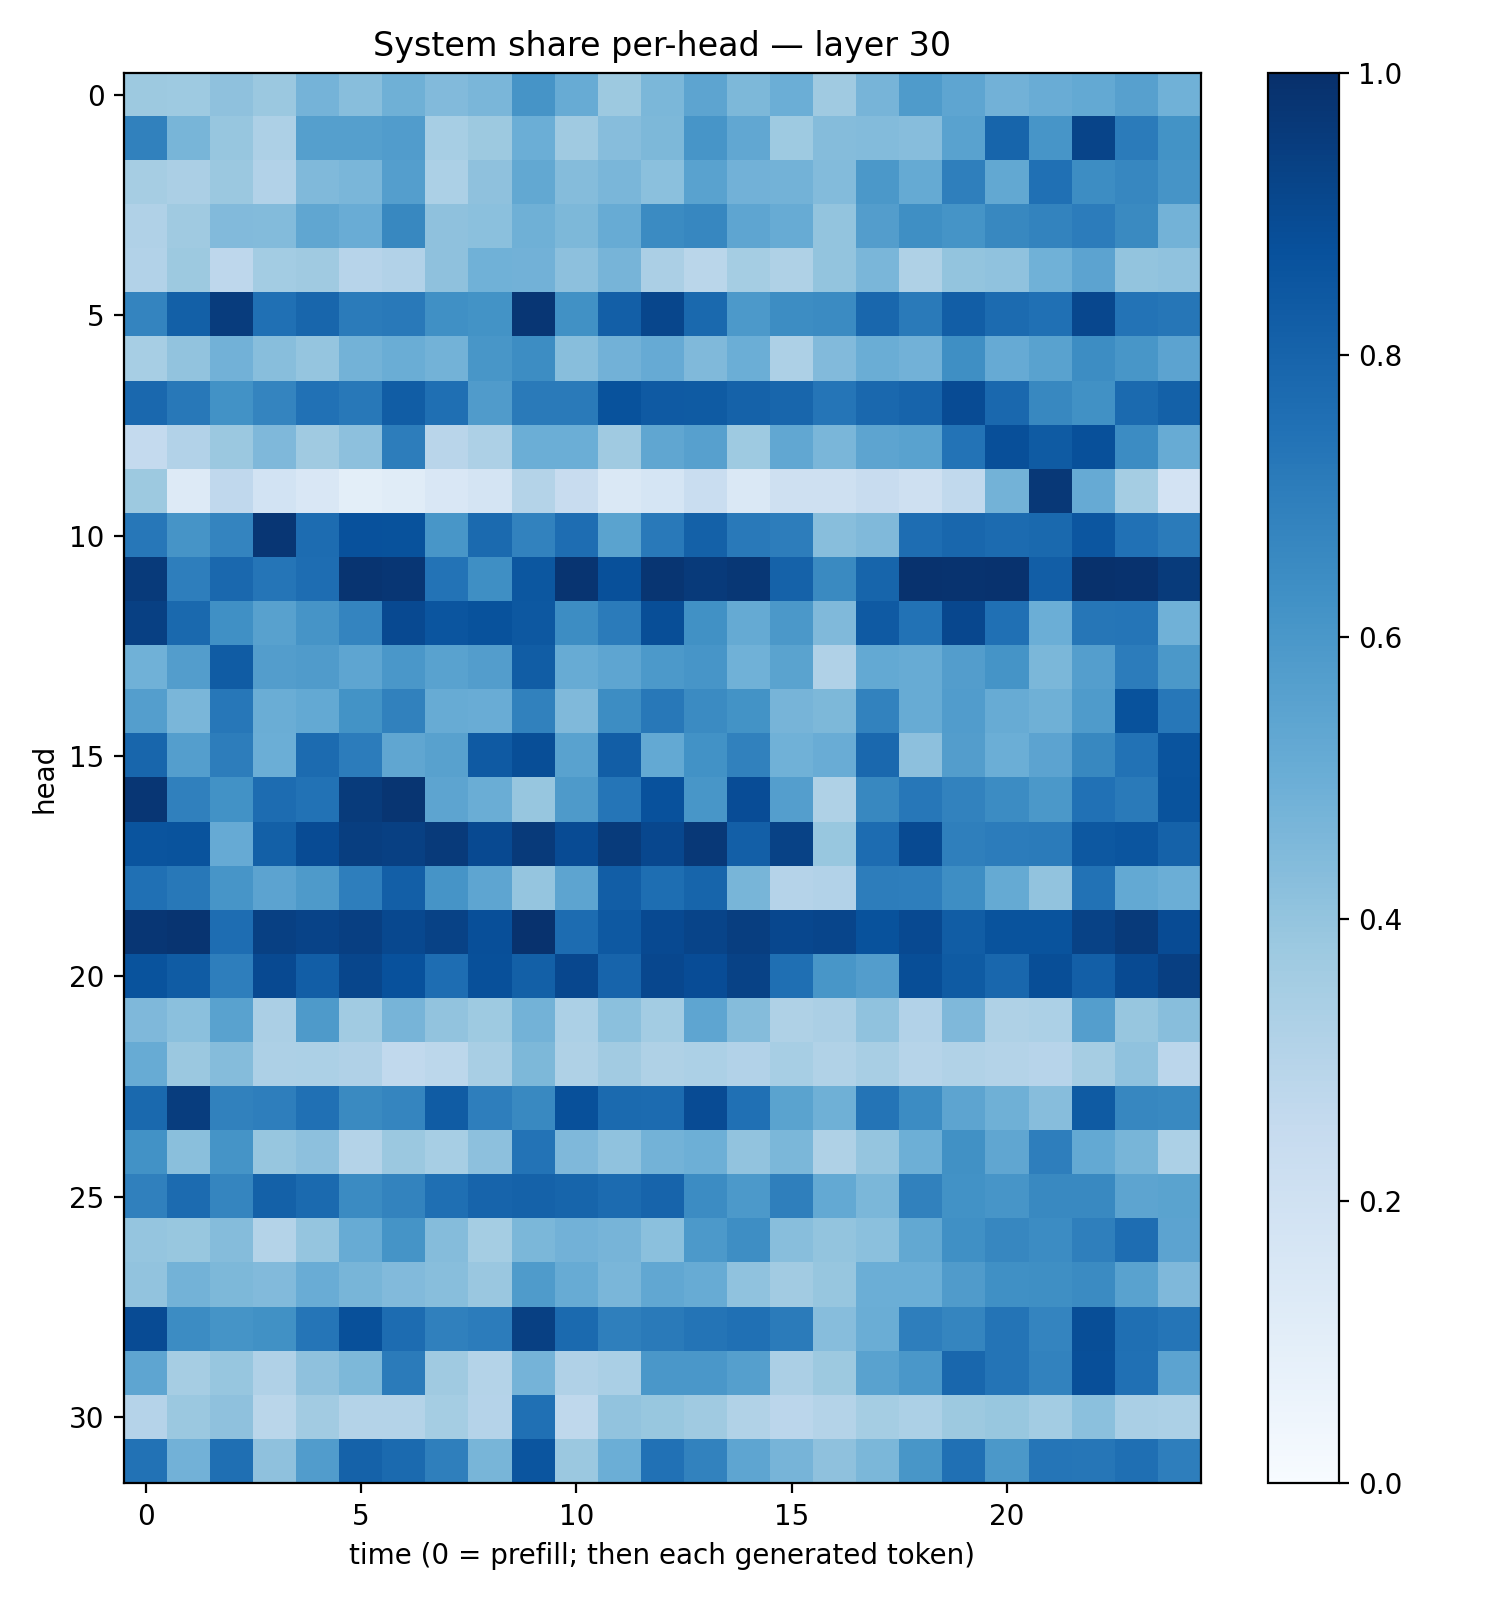

The data file committed next to this chart (first rows):
0.3753676, 0.37160638, 0.41017878, 0.3814312, 0.4756165, 0.42850205, 0.48902714, 0.444765, 0.46114242, 0.6110443, 0.5098302, 0.3760108, 0.4597974, 0.5404862, 0.45494902, 0.49664128, 0.3689514, 0.4703123, 0.5822702, 0.53668547, 0.48383477, 0.5039071, 0.52037036, 0.56180805
0.6873, 0.4669, 0.391, 0.3278, 0.5648, 0.5657, 0.5757, 0.3467, 0.378, 0.4969, 0.3676, 0.4328, 0.4543, 0.6092, 0.531, 0.3747, 0.4356, 0.4411, 0.433, 0.5518, 0.7955, 0.6084, 0.9202, 0.7102
0.3486, 0.3357, 0.3801, 0.3099, 0.4455, 0.462, 0.5678, 0.3313, 0.4133, 0.5273, 0.4357, 0.4633, 0.4197, 0.5514, 0.4809, 0.4799, 0.4407, 0.5945, 0.5157, 0.6928, 0.5271, 0.7504, 0.6435, 0.6644
0.3195, 0.3684, 0.4453, 0.44, 0.5316, 0.5069, 0.6628, 0.4105, 0.4208, 0.489, 0.4542, 0.5086, 0.6515, 0.6647, 0.5386, 0.5101, 0.3985, 0.5728, 0.6331, 0.6171, 0.6633, 0.6794, 0.706, 0.6544
0.3094, 0.3777, 0.2739, 0.3583, 0.3706, 0.2962, 0.3111, 0.4129, 0.4875, 0.4825, 0.4167, 0.4715, 0.335, 0.2864, 0.3531, 0.3233, 0.402, 0.4622, 0.3224, 0.4022, 0.4077, 0.4859, 0.5439, 0.4021
0.6728, 0.8156, 0.9494, 0.7511, 0.7909, 0.7091, 0.7165, 0.6301, 0.6199, 0.9751, 0.6281, 0.8178, 0.9122, 0.7776, 0.5921, 0.6412, 0.6512, 0.7854, 0.7138, 0.8239, 0.7714, 0.7516, 0.9101, 0.7405
0.3465, 0.4026, 0.4814, 0.4294, 0.3963, 0.478, 0.5011, 0.4777, 0.6034, 0.6439, 0.4269, 0.482, 0.5147, 0.4468, 0.4977, 0.3242, 0.4422, 0.5004, 0.4818, 0.6338, 0.5146, 0.5542, 0.642, 0.6026
0.7815, 0.7222, 0.623, 0.6732, 0.7486, 0.7222, 0.827, 0.7575, 0.5818, 0.7119, 0.7137, 0.8684, 0.8376, 0.8345, 0.8065, 0.792, 0.7329, 0.7845, 0.7981, 0.8928, 0.7826, 0.6605, 0.6261, 0.7758
0.2551, 0.3094, 0.3814, 0.4495, 0.3677, 0.4146, 0.7019, 0.2896, 0.3244, 0.4983, 0.4996, 0.3703, 0.535, 0.5587, 0.372, 0.5294, 0.4637, 0.5399, 0.5517, 0.7385, 0.8822, 0.8357, 0.8773, 0.6465
0.3768, 0.1299, 0.2658, 0.1858, 0.1522, 0.09998, 0.1148, 0.1519, 0.1784, 0.3067, 0.2365, 0.1447, 0.1685, 0.2319, 0.1475, 0.2108, 0.2098, 0.2404, 0.2034, 0.2624, 0.4777, 0.9649, 0.5125, 0.3542
0.7243, 0.6112, 0.6725, 0.9763, 0.7658, 0.8729, 0.8686, 0.6034, 0.7752, 0.681, 0.7636, 0.5502, 0.7187, 0.8096, 0.7167, 0.6998, 0.4296, 0.4487, 0.7626, 0.7884, 0.7711, 0.7787, 0.8553, 0.7466
0.9606, 0.6955, 0.7852, 0.7313, 0.7656, 0.981, 0.9763, 0.7394, 0.6343, 0.8486, 0.9806, 0.875, 0.9796, 0.9591, 0.9726, 0.8071, 0.655, 0.794, 0.9913, 0.9858, 0.9918, 0.8204, 0.9954, 0.9917
0.9339, 0.7786, 0.6325, 0.5578, 0.6115, 0.6729, 0.8996, 0.8569, 0.8674, 0.8443, 0.6413, 0.7075, 0.8856, 0.6279, 0.5183, 0.5971, 0.4468, 0.8383, 0.7443, 0.907, 0.7514, 0.4972, 0.7272, 0.7328
0.4877, 0.5717, 0.8299, 0.5704, 0.5799, 0.5376, 0.5999, 0.5546, 0.5719, 0.828, 0.5098, 0.539, 0.5906, 0.6085, 0.4845, 0.5496, 0.3164, 0.5209, 0.5114, 0.5705, 0.6166, 0.4591, 0.5674, 0.7062
0.568, 0.4632, 0.7247, 0.5001, 0.5197, 0.621, 0.684, 0.5094, 0.5063, 0.6874, 0.4457, 0.6423, 0.7205, 0.6497, 0.6183, 0.4714, 0.4554, 0.68, 0.5093, 0.5746, 0.511, 0.4915, 0.5857, 0.8708
0.7912, 0.5676, 0.7003, 0.4995, 0.7725, 0.7037, 0.5328, 0.557, 0.8362, 0.8864, 0.5537, 0.8233, 0.5202, 0.6242, 0.6862, 0.4868, 0.5058, 0.7832, 0.4167, 0.574, 0.4998, 0.5434, 0.6614, 0.7437
0.9731, 0.6881, 0.6245, 0.7664, 0.7437, 0.9561, 0.9788, 0.5419, 0.5025, 0.3918, 0.5875, 0.7334, 0.8728, 0.6046, 0.8878, 0.5692, 0.3215, 0.6602, 0.7239, 0.6807, 0.6463, 0.5976, 0.7474, 0.7135
0.8597, 0.8664, 0.5134, 0.8151, 0.8923, 0.9415, 0.9345, 0.958, 0.9015, 0.9582, 0.8941, 0.9543, 0.9096, 0.965, 0.8184, 0.9277, 0.3879, 0.7688, 0.8946, 0.6928, 0.705, 0.7077, 0.8469, 0.8564
0.7524, 0.7224, 0.6071, 0.5448, 0.589, 0.6965, 0.8166, 0.6121, 0.5365, 0.3956, 0.5422, 0.8236, 0.7585, 0.7932, 0.4671, 0.3045, 0.3096, 0.7021, 0.6972, 0.6394, 0.5175, 0.4032, 0.7429, 0.5215
0.9747, 0.9833, 0.762, 0.9363, 0.9235, 0.94, 0.9051, 0.9259, 0.8806, 0.9903, 0.7685, 0.8415, 0.9015, 0.9195, 0.9444, 0.9081, 0.9168, 0.8677, 0.9006, 0.8252, 0.8654, 0.8667, 0.9288, 0.9581
0.8659, 0.8314, 0.6985, 0.9012, 0.8221, 0.9108, 0.8712, 0.7643, 0.8769, 0.8143, 0.9066, 0.7983, 0.9071, 0.8869, 0.9274, 0.7541, 0.6044, 0.5735, 0.8837, 0.8352, 0.7858, 0.8837, 0.8195, 0.8958
0.4498, 0.4187, 0.5536, 0.3323, 0.588, 0.367, 0.4716, 0.4046, 0.3719, 0.4774, 0.33, 0.4203, 0.358, 0.5372, 0.4351, 0.3205, 0.3328, 0.4094, 0.3114, 0.4497, 0.3227, 0.3318, 0.5666, 0.3923
0.509, 0.3793, 0.4344, 0.3276, 0.3297, 0.3192, 0.2643, 0.2782, 0.3415, 0.4551, 0.3208, 0.3627, 0.322, 0.3307, 0.3095, 0.3472, 0.3163, 0.3437, 0.3, 0.3131, 0.3052, 0.2932, 0.3503, 0.4082
0.781, 0.9459, 0.6875, 0.6985, 0.7537, 0.6536, 0.6715, 0.832, 0.6988, 0.6579, 0.876, 0.7758, 0.7702, 0.891, 0.7537, 0.5479, 0.4913, 0.7346, 0.6476, 0.54, 0.4908, 0.4334, 0.8335, 0.6661
0.6225, 0.4228, 0.6133, 0.3943, 0.4146, 0.3077, 0.3792, 0.3469, 0.4179, 0.7417, 0.4527, 0.4078, 0.4771, 0.4943, 0.4062, 0.4597, 0.3204, 0.3977, 0.4926, 0.6251, 0.535, 0.6966, 0.5224, 0.4677
0.6906, 0.7714, 0.669, 0.8113, 0.7742, 0.6502, 0.6759, 0.7564, 0.7979, 0.8065, 0.7959, 0.7713, 0.7994, 0.645, 0.5936, 0.693, 0.5203, 0.46, 0.6866, 0.6223, 0.6074, 0.6565, 0.6583, 0.542
0.398, 0.3886, 0.4354, 0.3055, 0.3971, 0.5096, 0.6134, 0.4367, 0.3549, 0.4608, 0.4815, 0.4706, 0.4217, 0.5905, 0.6379, 0.4282, 0.3993, 0.418, 0.5241, 0.6297, 0.6654, 0.6459, 0.6942, 0.7649
0.4054, 0.48, 0.4544, 0.4418, 0.5072, 0.465, 0.4427, 0.4267, 0.386, 0.5849, 0.5116, 0.4634, 0.5307, 0.5093, 0.4065, 0.3615, 0.3924, 0.4964, 0.4984, 0.58, 0.6304, 0.6334, 0.6499, 0.5539
0.8913, 0.6472, 0.6147, 0.6253, 0.7314, 0.8784, 0.7658, 0.6903, 0.7065, 0.9345, 0.776, 0.6932, 0.713, 0.7348, 0.7535, 0.7105, 0.4302, 0.5008, 0.6991, 0.6682, 0.7367, 0.6749, 0.8847, 0.7552
0.5358, 0.3488, 0.3928, 0.3186, 0.4117, 0.4558, 0.7086, 0.3686, 0.3081, 0.4745, 0.3197, 0.3387, 0.601, 0.6011, 0.5659, 0.3349, 0.3758, 0.5545, 0.5985, 0.7874, 0.7345, 0.6833, 0.8825, 0.7513
0.3038, 0.3794, 0.4139, 0.287, 0.3614, 0.3061, 0.3051, 0.3531, 0.3017, 0.7517, 0.2714, 0.4042, 0.3871, 0.3686, 0.3152, 0.2835, 0.3049, 0.354, 0.3296, 0.3775, 0.3879, 0.3585, 0.4209, 0.3364
0.7433, 0.4817, 0.7556, 0.4133, 0.5776, 0.8064, 0.7738, 0.6923, 0.4658, 0.8575, 0.382, 0.497, 0.7464, 0.68, 0.5359, 0.4712, 0.413, 0.4577, 0.6017, 0.7536, 0.5975, 0.7314, 0.7296, 0.7542
